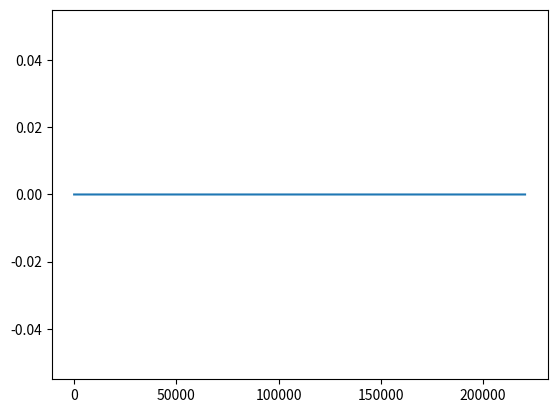

Write Python code to recreate this figure. (Note: this script raises an exception after producing the figure.)
"""     SEÑALES BÁSICAS EN PYTHON 
Cada numero trabajado aqui son BITS

range(a,b,c)
a = start, b = end c = periodo

mplt.plot(X,Y) continuas
mplt.stem(X,Y) discretas

x = [i+2 for i in range(10) if i%2== 0]
    [haz esto for este rango si esto se cumple]

"""
# Librerías requerídas
import numpy as np
import matplotlib.pyplot as plt
from scipy.io import wavfile

##  SEÑALES BÁSICAS
#n = np.arange(-5,5)     # Crea un array desde -2 a 2
#u = np.heaviside(n,1)   # señal escalón unitario (array que irá en el eje X, valor cuando sea 0)
#u = np.where(n>0,n,2)   # señal rampa (condicion ,  se cumple, no se cumple)    
#u = np.zeros_like(n); u[n==0] = 1   # señal delta o unitaria (array de ceros de n tamaño); 
#plt.stem(n,u)

## SIMULACIÓN DE SEÑALES SIMPLES

def ondaSeno(Fm,w,T,a=1,phi=0):
    s = []
    for t in range(Fm*T):
        s.append((a*np.sin((2*np.pi/Fm)*w*t))+phi)   #se convierte en radianes
    return np.array(s,dtype=np.int16)

def ondaCuadrada(Fm,w,T,a=1,phi=0):
    s = []
    for t in range(Fm*T):
        if (a*np.sin((2*np.pi/Fm)*w*t)+phi < 0):
            s.append(-1 * a)
        else:
            s.append(1 * a)
    return np.array(s,dtype=np.int16)

# Generar una señal de 3 segundos a 8khz de muestreo y 2hz de frecuencia

muestreo = 44100   
tiempo = 5
freq = 440

onda = ondaSeno(muestreo,freq,tiempo)
#onda = ondaCuadrada(muestreo,freq,tiempo)

plt.plot([i for i in range(len(onda))],onda*32767)
plt.show()

## CONVERSIÓN A .wav
# Usamos 16 bits

wavfile.write('./audios/clase_1-OndaCuadrada.wav',muestreo,onda)